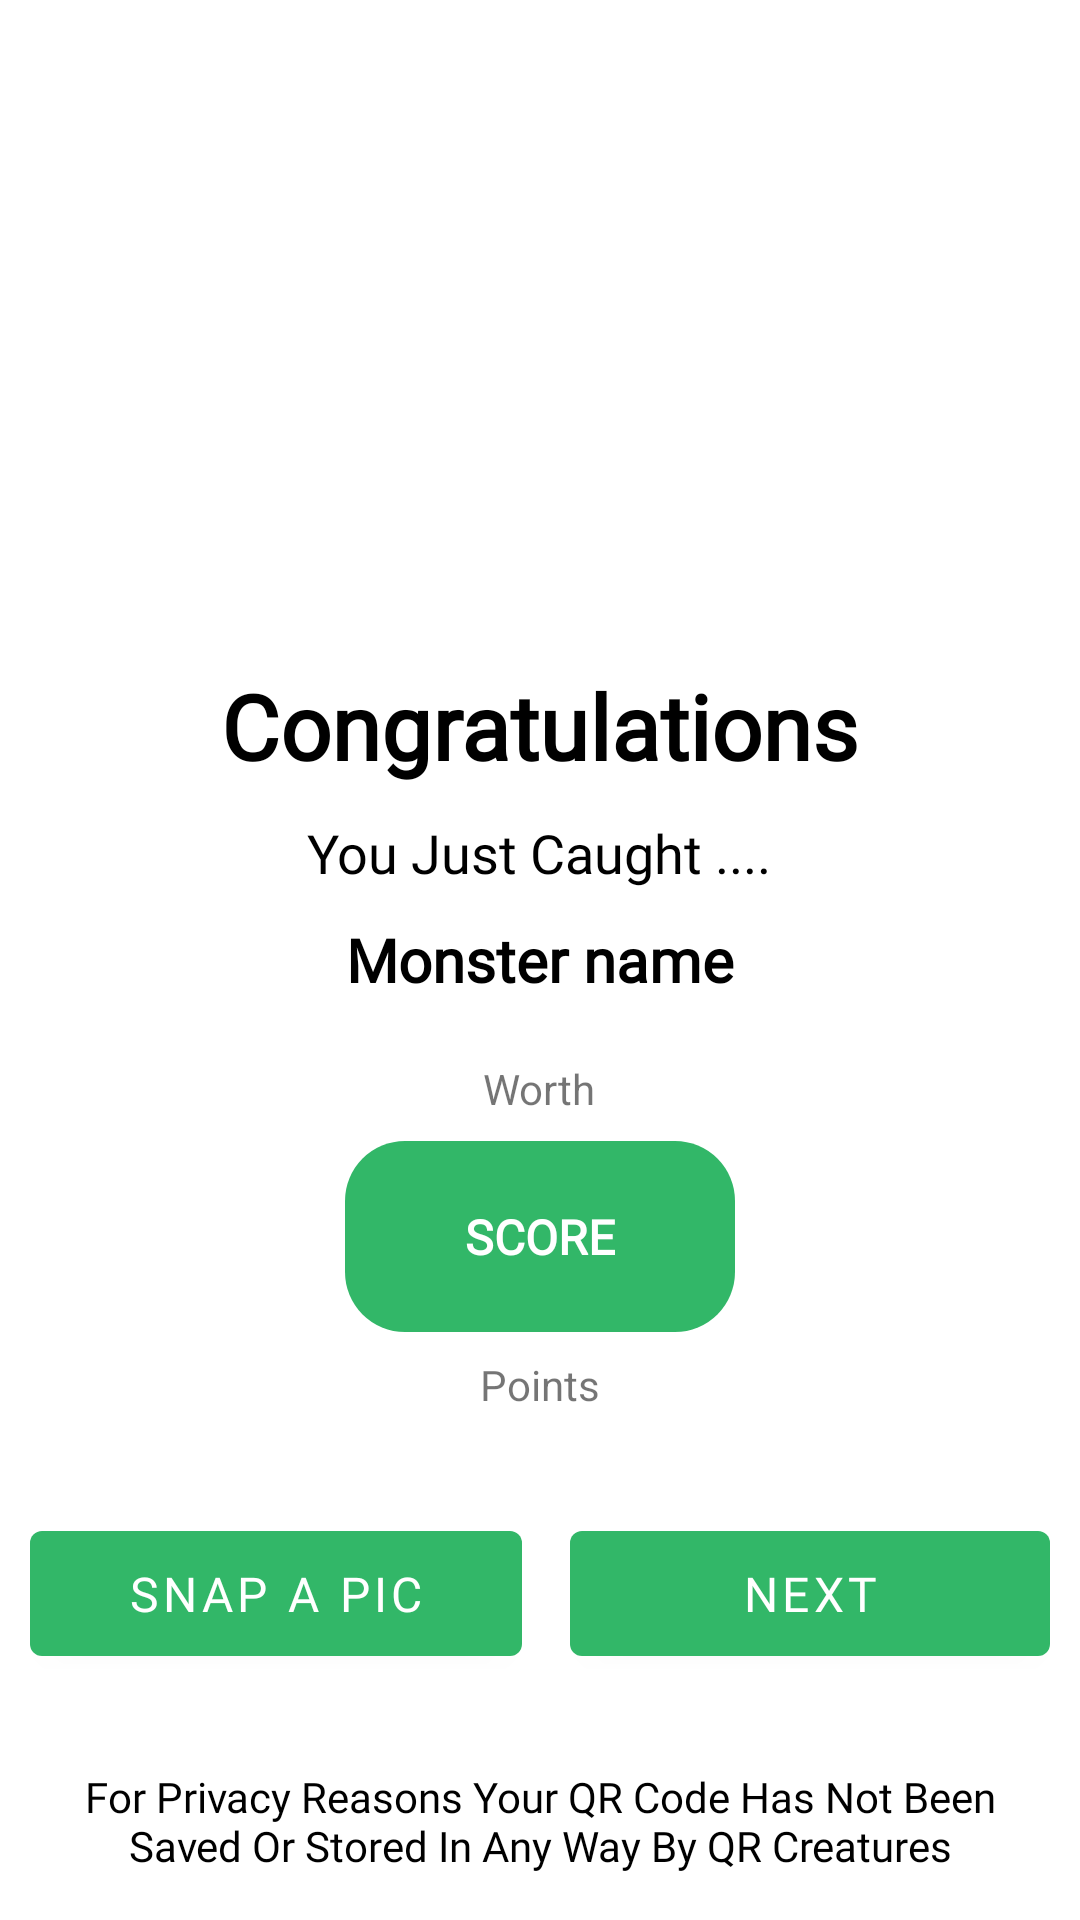

Here is an Android app screen rendered from its layout file. Give the layout XML and the strings, colors and styles it references.
<!-- AndroidManifest.xml: application theme Theme.QRMon -->
<!-- res/layout/activity_scanned_code_page.xml -->
<?xml version="1.0" encoding="utf-8"?>
<LinearLayout
    xmlns:android="http://schemas.android.com/apk/res/android"
    xmlns:app="http://schemas.android.com/apk/res-auto"
    xmlns:tools="http://schemas.android.com/tools"
    android:layout_width="match_parent"
    android:layout_height="match_parent"
    tools:context=".ScannedCodePage"
    android:gravity="center"
    android:orientation="vertical"
    android:padding="10dp">


    <ImageView
        android:id="@+id/monster"
        android:layout_width="66dp"
        android:layout_height="wrap_content"
        android:layout_gravity="center"
        android:layout_weight="2" />

    <TextView
        android:layout_width="wrap_content"
        android:layout_height="wrap_content"
        android:text="Congratulations"
        android:textSize="30sp"
        android:textStyle="bold"
        android:layout_weight="0.1"
        android:paddingTop="10dp"
        android:textColor="@color/black"
        android:fontFamily="@font/montserrat_semibold"/>

    <TextView
        android:layout_width="wrap_content"
        android:layout_height="wrap_content"
        android:text="You Just Caught ...."
        android:textSize="18sp"
        android:layout_weight="0.1"
        android:textColor="@color/black"
        android:fontFamily="@font/montserrat_regular"/>

    <TextView
        android:id="@+id/name"
        android:layout_width="wrap_content"
        android:layout_height="wrap_content"
        android:layout_weight="0"
        android:text="Monster name"
        android:textSize="20sp"
        android:textColor="@color/black"
        android:textStyle="bold"
        android:textAlignment="center"
        android:fontFamily="@font/montserrat_regular"
        android:layout_marginBottom="12dp"/>

    <TextView
        android:id="@+id/worth"
        android:layout_width="147dp"
        android:layout_height="wrap_content"
        android:text="Worth"
        android:layout_margin="8dp"
        android:textAlignment="center" />

    <TextView
        android:id="@+id/score"
        android:layout_width="wrap_content"
        android:layout_height="wrap_content"
        android:text="SCORE"
        android:textSize="16sp"
        android:textStyle="bold"
        android:textColor="@color/white"
        android:padding="16dp"
        android:paddingStart="40dp"
        android:paddingEnd="40dp"
        android:layout_weight="0.1"
        android:gravity="center"
        android:background="@drawable/rounded_corner"
        android:fontFamily="@font/montserrat_semibold"/>

    <TextView
        android:id="@+id/points"
        android:layout_width="147dp"
        android:layout_height="wrap_content"
        android:text="Points"
        android:layout_margin="8dp"
        android:textAlignment="center" />

    <LinearLayout
        android:layout_width="match_parent"
        android:layout_height="wrap_content"
        android:orientation="horizontal"
        android:gravity="center"
        android:layout_weight="0.5">

        <com.google.android.material.button.MaterialButton
            android:id="@+id/snapAPicButton"
            android:layout_width="92dp"
            android:layout_height="wrap_content"
            android:layout_marginEnd="8dp"
            android:layout_weight="1"
            android:padding="10dp"
            android:text="Snap A Pic"
            android:textSize="16sp"
            android:drawableTop="@drawable/baseline_add_a_photo_24"
            app:fontFamily="@font/montserrat_bold"/>

        <com.google.android.material.button.MaterialButton
            android:id="@+id/scannedCodeNextButton"
            android:layout_width="wrap_content"
            android:layout_height="wrap_content"
            android:text="Next"
            android:textSize="16sp"
            android:layout_weight="1"
            android:padding="10dp"
            android:layout_marginStart="8dp"
            android:drawableTop="@drawable/baseline_arrow_forward_24"
            app:fontFamily="@font/montserrat_bold"/>
    </LinearLayout>

    <TextView
        android:layout_width="wrap_content"
        android:layout_height="wrap_content"
        android:text="@string/privacyMessage"
        android:textSize="14sp"
        android:layout_weight="0.1"
        android:paddingTop="1dp"
        android:textColor="@color/black"
        android:gravity="center"
        android:fontFamily="@font/montserrat_regular"/>

</LinearLayout>
<!-- resources referenced by this layout -->
<resources>
  <color name="black">#FF000000</color>
  <color name="white">#FFFFFFFF</color>
  <!-- drawable rounded_corner (drawable) -->
  <?xml version="1.0" encoding="utf-8"?>
  <shape xmlns:android="http://schemas.android.com/apk/res/android"
      android:shape="rectangle">
  
      <corners android:radius="20dp" />
  
      <solid android:color="@color/primary_color" />
  
  </shape>
  <string name="privacyMessage">For Privacy Reasons Your QR Code Has Not Been Saved Or Stored In Any Way By QR Creatures</string>
  <style name="Theme.QRMon" parent="Theme.MaterialComponents.DayNight.DarkActionBar">
          
          <item name="colorPrimary">#32b768</item>
          <item name="colorPrimaryVariant">#32b768</item>
          <item name="colorOnPrimary">@color/white</item>
          
          <item name="colorSecondary">@color/teal_200</item>
          <item name="colorSecondaryVariant">@color/teal_700</item>
          <item name="colorOnSecondary">@color/black</item>
          
          <item name="android:statusBarColor">?attr/colorPrimaryVariant</item>
          
      </style>
  <color name="primary_color">#32b768</color>
  <color name="teal_200">#FF03DAC5</color>
  <color name="teal_700">#FF018786</color>
</resources>
